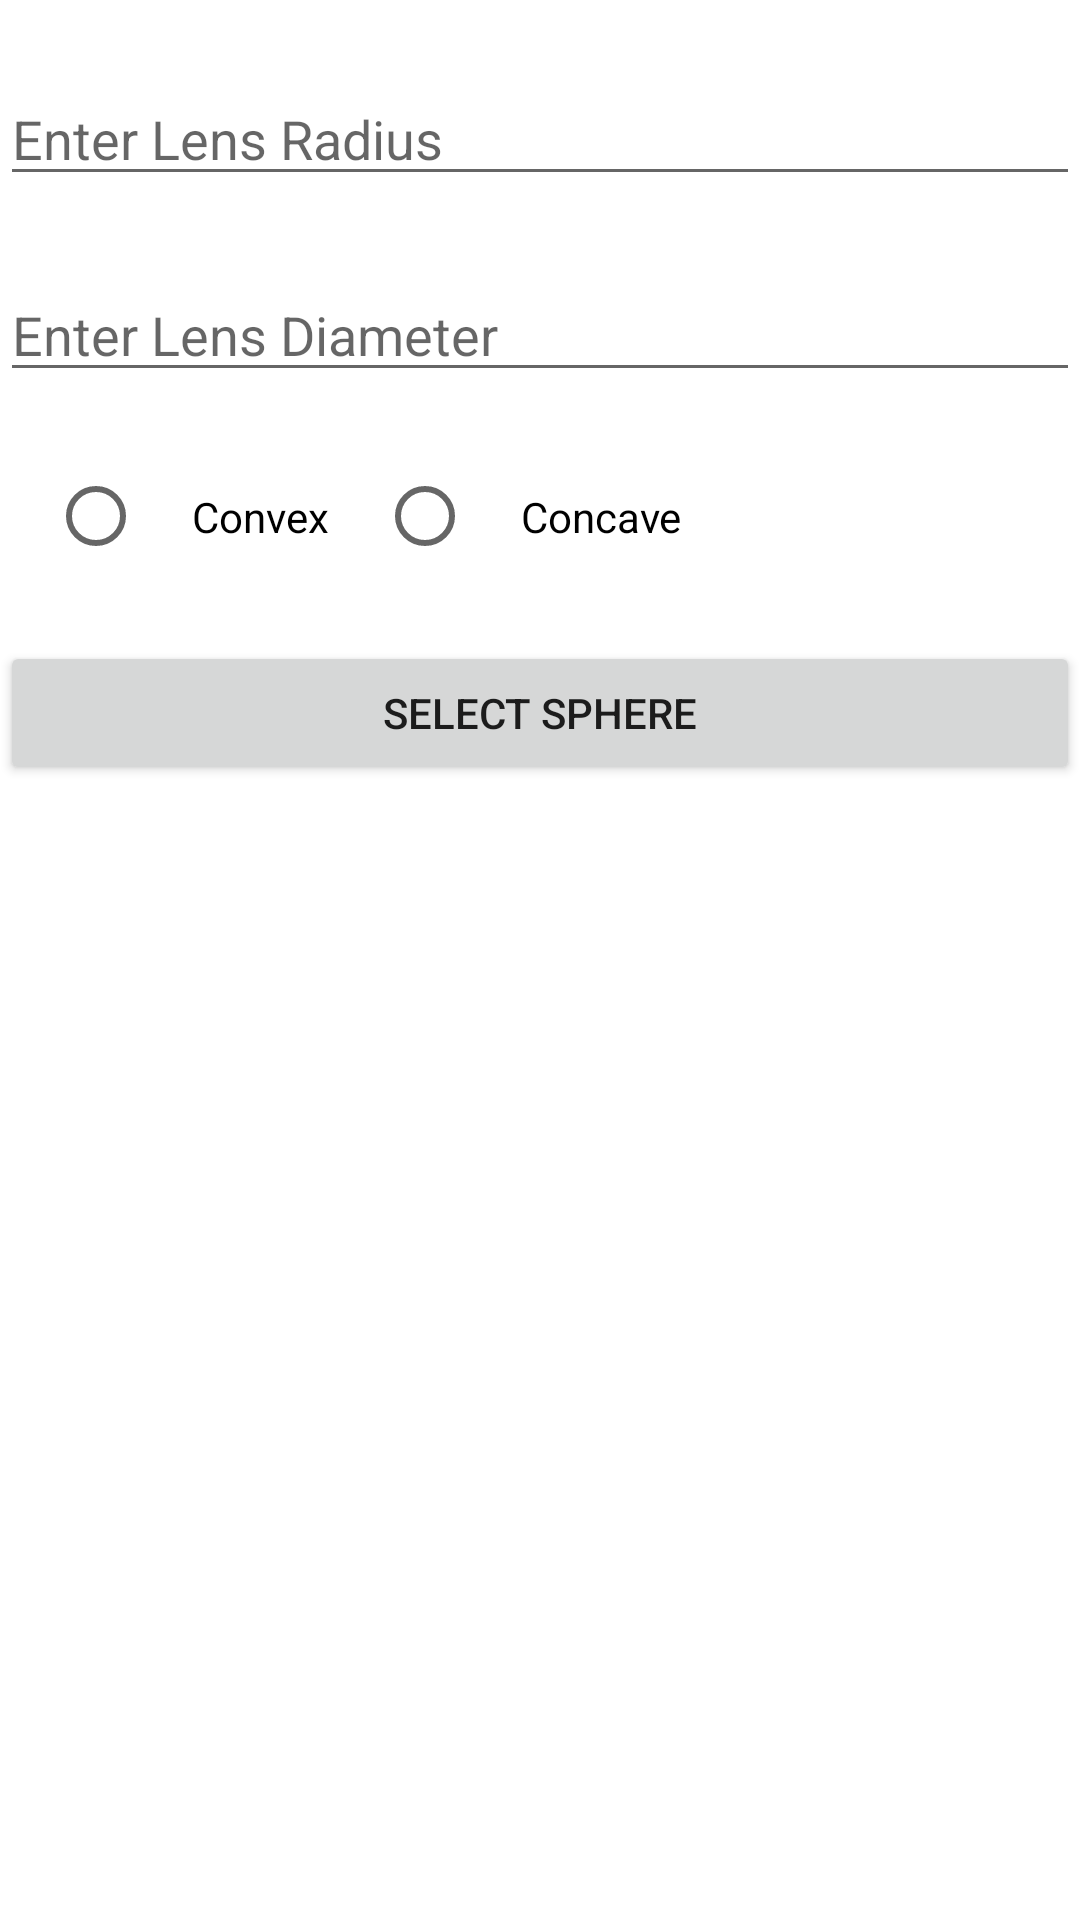

Android layout source for this screen:
<!-- AndroidManifest.xml: application theme AppTheme -->
<!-- res/layout/activity_recycler_view.xml -->
<?xml version="1.0" encoding="utf-8"?>
<androidx.constraintlayout.widget.ConstraintLayout xmlns:android="http://schemas.android.com/apk/res/android"
    xmlns:app="http://schemas.android.com/apk/res-auto"
    xmlns:tools="http://schemas.android.com/tools"
    android:layout_width="match_parent"
    android:layout_height="match_parent">

    <EditText
        android:id="@+id/lensRadius"
        android:layout_width="match_parent"
        android:layout_height="wrap_content"
        android:layout_marginTop="24dp"
        android:ems="10"
        android:hint="Enter Lens Radius"
        android:inputType="number|numberDecimal"
        app:layout_constraintTop_toTopOf="parent"
        tools:layout_editor_absoluteX="158dp" />

    <EditText
        android:id="@+id/lensDiameter"
        android:layout_width="match_parent"
        android:layout_height="wrap_content"
        android:layout_marginTop="24dp"
        android:ems="10"
        android:hint="Enter Lens Diameter"
        android:inputType="number|numberDecimal"
        app:layout_constraintEnd_toEndOf="parent"
        app:layout_constraintStart_toStartOf="parent"
        app:layout_constraintTop_toBottomOf="@+id/lensRadius" />

    <RadioGroup
        android:id="@+id/lensShapeGroup"
        android:layout_width="match_parent"
        android:layout_height="wrap_content"
        android:orientation="horizontal"
        android:padding="16dp"
        app:layout_constraintEnd_toEndOf="parent"
        app:layout_constraintStart_toStartOf="parent"
        app:layout_constraintTop_toBottomOf="@+id/lensDiameter">

        <RadioButton
            android:id="@+id/shapeConvex"
            android:layout_width="wrap_content"
            android:layout_height="wrap_content"
            android:padding="16dp"
            android:text="@string/radio_convex" />

        <RadioButton
            android:id="@+id/shapeConcave"
            android:layout_width="wrap_content"
            android:layout_height="wrap_content"
            android:padding="16dp"
            android:text="@string/radio_concave" />
    </RadioGroup>

    <Button
        android:id="@+id/button2"
        android:layout_width="match_parent"
        android:layout_height="wrap_content"
        android:text="Select Sphere"
        app:layout_constraintTop_toBottomOf="@+id/lensShapeGroup"
        tools:layout_editor_absoluteX="134dp" />

    <androidx.recyclerview.widget.RecyclerView
        android:layout_width="match_parent"
        android:layout_height="wrap_content"
        android:layout_marginTop="16dp"
        android:id="@+id/rv"
        app:layout_constraintTop_toBottomOf="@+id/button2"
        tools:layout_editor_absoluteX="1dp" />
</androidx.constraintlayout.widget.ConstraintLayout>
<!-- resources referenced by this layout -->
<resources>
  <string name="radio_concave">Concave</string>
  <string name="radio_convex">Convex</string>&gt;
  <style name="AppTheme" parent="Theme.MaterialComponents.Light.DarkActionBar">
          
          <item name="colorPrimary">@color/colorPrimary</item>
          <item name="colorPrimaryDark">@color/colorPrimaryDark</item>
          <item name="colorAccent">@color/colorAccent</item>
          <item name="colorSurface">@color/colorSurface</item>
      </style>
  <color name="colorPrimary">#008577</color>
  <color name="colorPrimaryDark">#00574B</color>
  <color name="colorAccent">#D81B60</color>
  <color name="colorSurface">#FAF5DE</color>
</resources>
